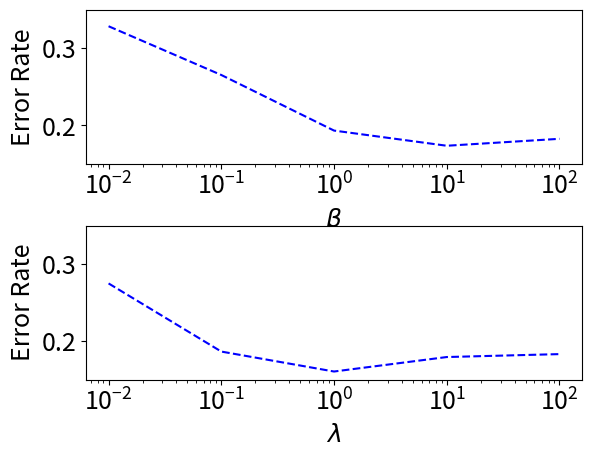

Write Python code to recreate this figure.
import matplotlib
import numpy as np
import matplotlib.patches as mpatches
import matplotlib.pyplot as plt


# x1 = np.linspace(0.0, 5.0)
# x2 = np.linspace(0.0, 2.0)
#
# y1 = np.cos(2 * np.pi * x1) * np.exp(-x1)
# y2 = np.cos(2 * np.pi * x2)

font = {'size': 18}

matplotlib.rc('font', **font)

# plt.figure(figsize=(7, 6))
plt.subplot(2, 1, 1)
x1 = [0.01, 0.1, 1, 10, 100]
y1 = [1 - 0.6712, 1 - 0.7345, 1 - 0.8067, 1 - 0.8264, 1 - 0.8174]
plt.semilogx(x1, y1, 'b--', label=r'$\beta$')
plt.xlabel(r'$\beta$')
plt.ylabel('Error Rate')
plt.gca().set_ylim([0.15, 0.35])

# plt.savefig('/Users/<user>/p1.png', bbox_inches='tight', pad_inches=0)


# plt.clf()
x2 = x1
y2 = [1 - 0.7252, 1 - 0.8137, 1 - 0.8396, 1 - 0.8208, 1 - 0.817]
plt.subplot(2, 1, 2)
plt.semilogx(x2, y2, 'b--', label=r'$\lambda$')
plt.xlabel(r'$\lambda$')
plt.ylabel('Error Rate')
plt.gca().set_ylim([0.15, 0.35])
plt.subplots_adjust(hspace=0.4)

plt.show()
# plt.savefig('/Users/<user>/p2.png', bbox_inches='tight', pad_inches=0)
# plt.savefig('/Users/<user>/p.png', bbox_inches='tight', pad_inches=0)